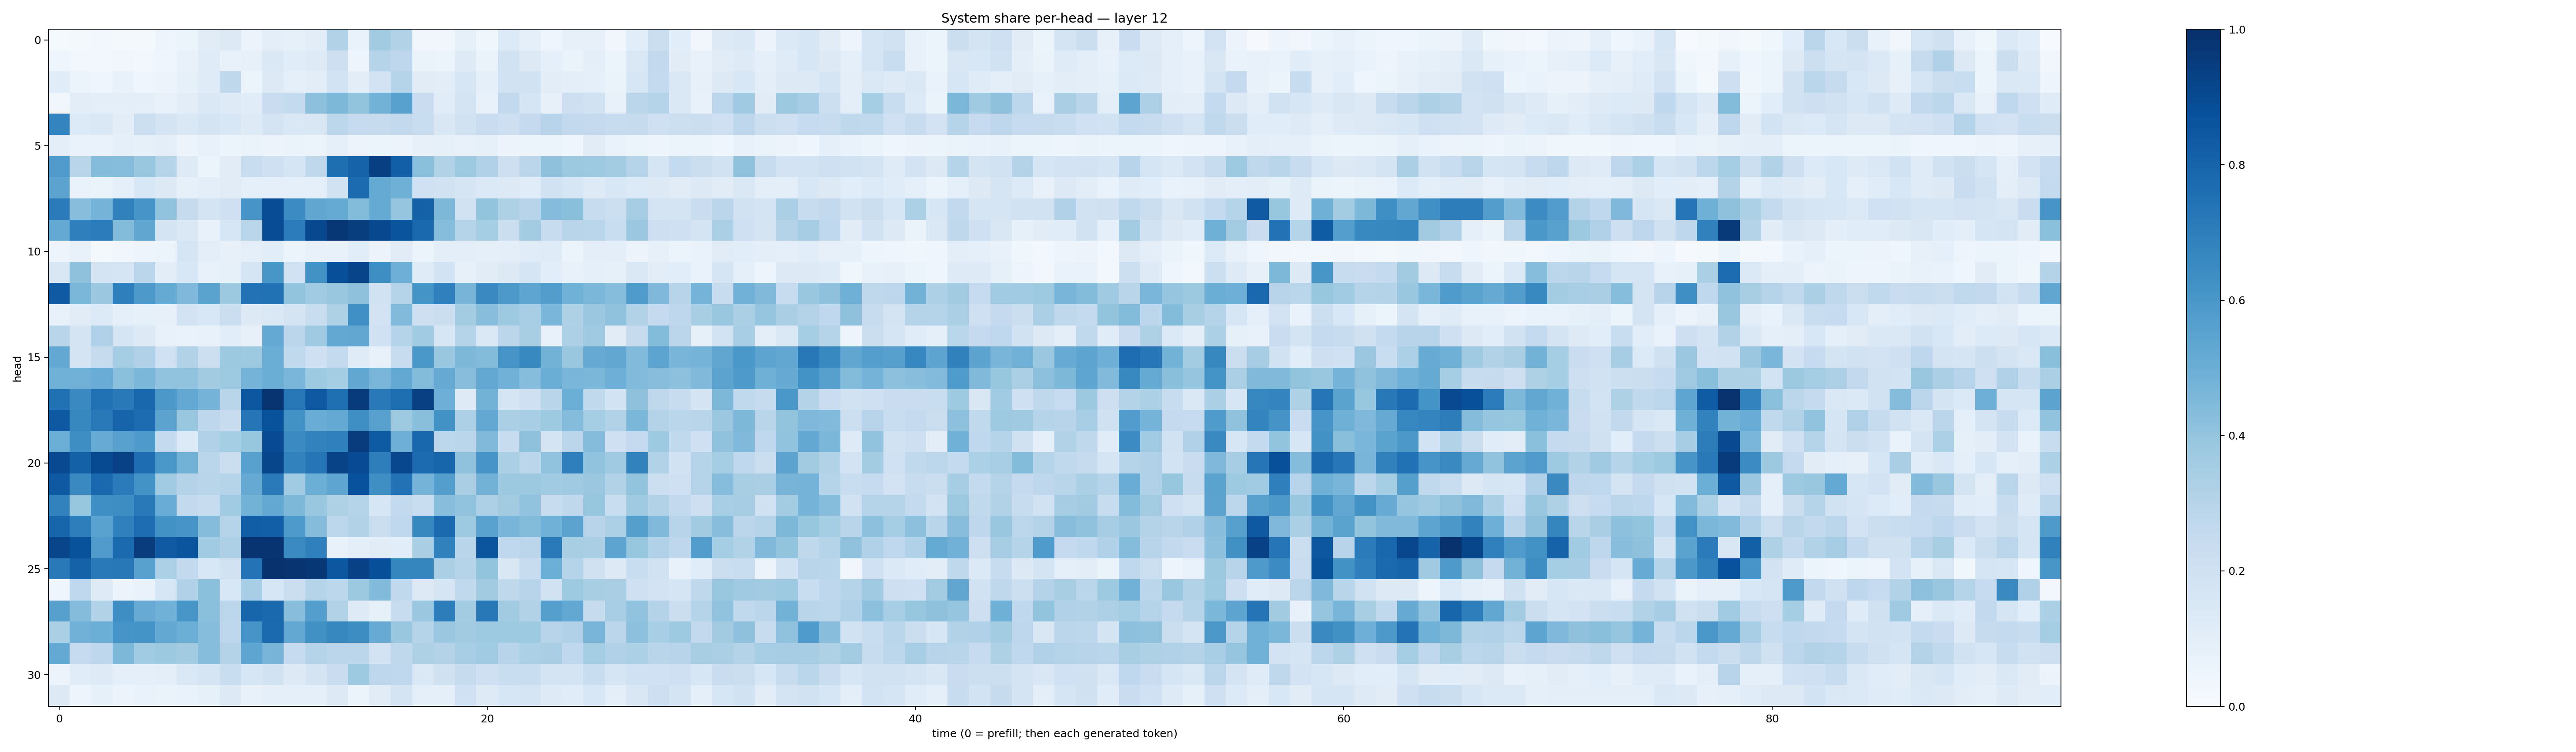

Source data for this figure (header and first rows):
0.015165142, 0.019006446, 0.024316465, 0.01580903, 0.016598178, 0.047762603, 0.060699865, 0.112940446, 0.12974177, 0.056615926, 0.1000454, 0.08482284, 0.10347795, 0.31592348, 0.06691382, 0.3627766, 0.313392, 0.031776175, 0.03256646, 0.08586035, 0.035931017, 0.13589765, 0.08730724, 0.044539012
0.04212, 0.0283, 0.02844, 0.03209, 0.03027, 0.04465, 0.07411, 0.1191, 0.07216, 0.07848, 0.1465, 0.1136, 0.1245, 0.2131, 0.04731, 0.3045, 0.2768, 0.06325, 0.06157, 0.1216, 0.0633, 0.1887, 0.1262, 0.08702
0.1162, 0.06127, 0.04258, 0.07566, 0.04326, 0.05643, 0.08449, 0.1208, 0.2703, 0.06079, 0.1315, 0.09177, 0.1042, 0.1843, 0.1042, 0.1799, 0.2978, 0.113, 0.1029, 0.1636, 0.08991, 0.1917, 0.1935, 0.1021
0.03258, 0.1028, 0.09887, 0.09506, 0.09533, 0.07729, 0.1054, 0.1457, 0.1248, 0.1138, 0.2302, 0.2547, 0.4143, 0.4564, 0.401, 0.478, 0.5572, 0.2303, 0.116, 0.1761, 0.07059, 0.2597, 0.1706, 0.07969
0.6746, 0.1343, 0.1429, 0.1041, 0.2162, 0.1736, 0.1415, 0.1739, 0.1524, 0.1212, 0.1719, 0.1411, 0.1501, 0.2783, 0.2479, 0.2453, 0.2614, 0.2314, 0.1516, 0.1892, 0.2293, 0.2126, 0.2521, 0.2966
0.1002, 0.06755, 0.06799, 0.09337, 0.08585, 0.1002, 0.05568, 0.07779, 0.05104, 0.06319, 0.0553, 0.06428, 0.0521, 0.09179, 0.05793, 0.05298, 0.05693, 0.07895, 0.08443, 0.07563, 0.08343, 0.056, 0.0608, 0.05349
0.5814, 0.2911, 0.4365, 0.4331, 0.3859, 0.3016, 0.1214, 0.05378, 0.1096, 0.2324, 0.2058, 0.1703, 0.2721, 0.7614, 0.8027, 0.9401, 0.8172, 0.4206, 0.3111, 0.3713, 0.3179, 0.2145, 0.2841, 0.4119
0.5456, 0.06941, 0.06496, 0.09276, 0.1552, 0.1312, 0.08308, 0.09957, 0.1097, 0.08641, 0.08937, 0.08714, 0.0889, 0.1876, 0.7721, 0.5186, 0.4889, 0.2023, 0.1936, 0.1685, 0.1384, 0.1305, 0.1135, 0.1938
0.7081, 0.4285, 0.4732, 0.6865, 0.6085, 0.4051, 0.2447, 0.1748, 0.2102, 0.6069, 0.8893, 0.6481, 0.5325, 0.5158, 0.4409, 0.5191, 0.3963, 0.8098, 0.4535, 0.1938, 0.3993, 0.3239, 0.2959, 0.4345
0.5213, 0.6933, 0.7055, 0.4397, 0.5337, 0.179, 0.1421, 0.07084, 0.1611, 0.2869, 0.8886, 0.7038, 0.904, 0.9714, 0.9458, 0.9052, 0.8617, 0.7841, 0.4322, 0.3008, 0.3548, 0.2262, 0.3589, 0.2357
0.04897, 0.07673, 0.02033, 0.03227, 0.04757, 0.05437, 0.1651, 0.09603, 0.07827, 0.08741, 0.1064, 0.06215, 0.07659, 0.07346, 0.1088, 0.05488, 0.1132, 0.05201, 0.09654, 0.09663, 0.09059, 0.09641, 0.1151, 0.12
0.1489, 0.4139, 0.1782, 0.1686, 0.2834, 0.1045, 0.1556, 0.0716, 0.08508, 0.1657, 0.6036, 0.191, 0.6219, 0.8794, 0.9186, 0.6398, 0.4922, 0.1188, 0.184, 0.08038, 0.1094, 0.1261, 0.1689, 0.1066
0.8392, 0.4577, 0.3803, 0.6952, 0.5927, 0.5189, 0.452, 0.5475, 0.3767, 0.7444, 0.7463, 0.3987, 0.3654, 0.3865, 0.4131, 0.1924, 0.3009, 0.617, 0.6893, 0.4692, 0.6534, 0.5925, 0.5381, 0.571
0.0764, 0.1125, 0.1345, 0.08834, 0.08274, 0.07953, 0.1826, 0.1541, 0.2252, 0.1289, 0.1417, 0.178, 0.2325, 0.3213, 0.6318, 0.183, 0.4441, 0.2113, 0.2259, 0.356, 0.4294, 0.372, 0.3476, 0.4612
0.2905, 0.1779, 0.3181, 0.1689, 0.1272, 0.07097, 0.07006, 0.07494, 0.1093, 0.08159, 0.5233, 0.285, 0.3694, 0.5243, 0.529, 0.2004, 0.3045, 0.3668, 0.1623, 0.2983, 0.1448, 0.2818, 0.3435, 0.07634
0.5247, 0.1785, 0.2426, 0.3541, 0.3186, 0.2001, 0.3144, 0.2179, 0.3773, 0.3726, 0.5002, 0.2636, 0.2034, 0.2548, 0.1189, 0.07464, 0.2415, 0.5996, 0.3857, 0.4563, 0.4412, 0.6093, 0.6576, 0.4772
0.488, 0.482, 0.5066, 0.419, 0.4594, 0.4058, 0.4029, 0.36, 0.3746, 0.4731, 0.5008, 0.463, 0.3722, 0.354, 0.5279, 0.4613, 0.5273, 0.4387, 0.5134, 0.4283, 0.5243, 0.4828, 0.4321, 0.5023
0.7518, 0.6536, 0.7467, 0.7156, 0.7854, 0.5973, 0.5235, 0.4747, 0.2914, 0.8478, 0.9777, 0.7192, 0.8406, 0.7571, 0.9545, 0.7166, 0.7606, 0.9374, 0.4935, 0.1232, 0.4784, 0.1682, 0.2055, 0.2903
0.8427, 0.6633, 0.7179, 0.8005, 0.7667, 0.5442, 0.39, 0.2753, 0.2355, 0.7316, 0.8678, 0.6225, 0.5052, 0.5227, 0.6344, 0.5575, 0.3717, 0.4227, 0.6236, 0.3277, 0.5239, 0.3329, 0.3471, 0.3732
0.497, 0.6391, 0.5115, 0.5586, 0.588, 0.254, 0.1355, 0.3196, 0.3554, 0.3912, 0.8915, 0.6508, 0.6827, 0.6892, 0.9496, 0.8334, 0.4924, 0.7887, 0.2781, 0.2876, 0.4453, 0.2353, 0.4109, 0.173
0.9016, 0.8105, 0.8968, 0.9322, 0.7637, 0.6003, 0.477, 0.2862, 0.2255, 0.5574, 0.9121, 0.6808, 0.7311, 0.9228, 0.8943, 0.6969, 0.9071, 0.7698, 0.7939, 0.4073, 0.6072, 0.3334, 0.2821, 0.4053
0.8418, 0.6529, 0.7774, 0.7093, 0.6175, 0.365, 0.3051, 0.2919, 0.3001, 0.5127, 0.7114, 0.3645, 0.4962, 0.5355, 0.8742, 0.635, 0.7428, 0.4738, 0.5696, 0.3375, 0.4792, 0.3769, 0.3776, 0.3657
0.6834, 0.3925, 0.6349, 0.6433, 0.7156, 0.5068, 0.2597, 0.2379, 0.3655, 0.4803, 0.5251, 0.4539, 0.3857, 0.321, 0.2978, 0.1638, 0.2606, 0.2324, 0.4264, 0.4037, 0.3281, 0.3602, 0.4033, 0.242
0.7946, 0.699, 0.5522, 0.691, 0.7654, 0.6233, 0.6073, 0.4369, 0.301, 0.8207, 0.8168, 0.5891, 0.4363, 0.2808, 0.3154, 0.2199, 0.2686, 0.6605, 0.7752, 0.3743, 0.5527, 0.4675, 0.4381, 0.4864
0.9144, 0.8705, 0.5804, 0.7764, 0.9514, 0.8376, 0.8585, 0.3649, 0.3253, 0.9839, 0.9775, 0.6518, 0.6882, 0.07488, 0.09502, 0.1124, 0.1093, 0.3381, 0.6856, 0.2929, 0.856, 0.266, 0.2826, 0.7121
0.715, 0.8053, 0.7186, 0.7222, 0.5565, 0.3282, 0.2601, 0.154, 0.1918, 0.74, 0.9885, 0.98, 0.9702, 0.8492, 0.9306, 0.8817, 0.67, 0.6684, 0.3343, 0.2983, 0.3993, 0.1499, 0.2349, 0.4976
0.03942, 0.2681, 0.1239, 0.05654, 0.0689, 0.1578, 0.3193, 0.4208, 0.1533, 0.3462, 0.1575, 0.2221, 0.298, 0.2798, 0.3764, 0.444, 0.2628, 0.1309, 0.1678, 0.2651, 0.3613, 0.2728, 0.2961, 0.1934
0.5592, 0.4348, 0.3134, 0.6402, 0.508, 0.4862, 0.6047, 0.4218, 0.2785, 0.795, 0.7785, 0.4272, 0.5697, 0.3144, 0.1222, 0.08477, 0.2411, 0.3808, 0.7014, 0.3559, 0.719, 0.3617, 0.3164, 0.5633
0.3348, 0.4818, 0.4975, 0.6082, 0.6157, 0.5238, 0.4977, 0.4315, 0.2755, 0.6066, 0.7738, 0.524, 0.6273, 0.6617, 0.6412, 0.5088, 0.3891, 0.2972, 0.3816, 0.3614, 0.3744, 0.3737, 0.3743, 0.2949
0.5214, 0.2492, 0.2744, 0.4548, 0.3671, 0.3772, 0.3611, 0.4313, 0.3052, 0.5372, 0.4697, 0.2485, 0.298, 0.2821, 0.2849, 0.1817, 0.2722, 0.3238, 0.3065, 0.3467, 0.3661, 0.2958, 0.3284, 0.3363
0.05816, 0.1155, 0.1245, 0.08917, 0.09116, 0.09494, 0.1456, 0.1645, 0.2327, 0.1633, 0.1898, 0.1317, 0.1723, 0.2277, 0.3719, 0.2747, 0.2675, 0.1408, 0.1954, 0.2432, 0.205, 0.2341, 0.2321, 0.176
0.1268, 0.04918, 0.08356, 0.05539, 0.06819, 0.06476, 0.06847, 0.0836, 0.131, 0.07568, 0.08922, 0.09201, 0.08689, 0.1275, 0.06013, 0.1096, 0.1744, 0.08982, 0.08827, 0.1998, 0.1244, 0.1592, 0.1669, 0.1217
